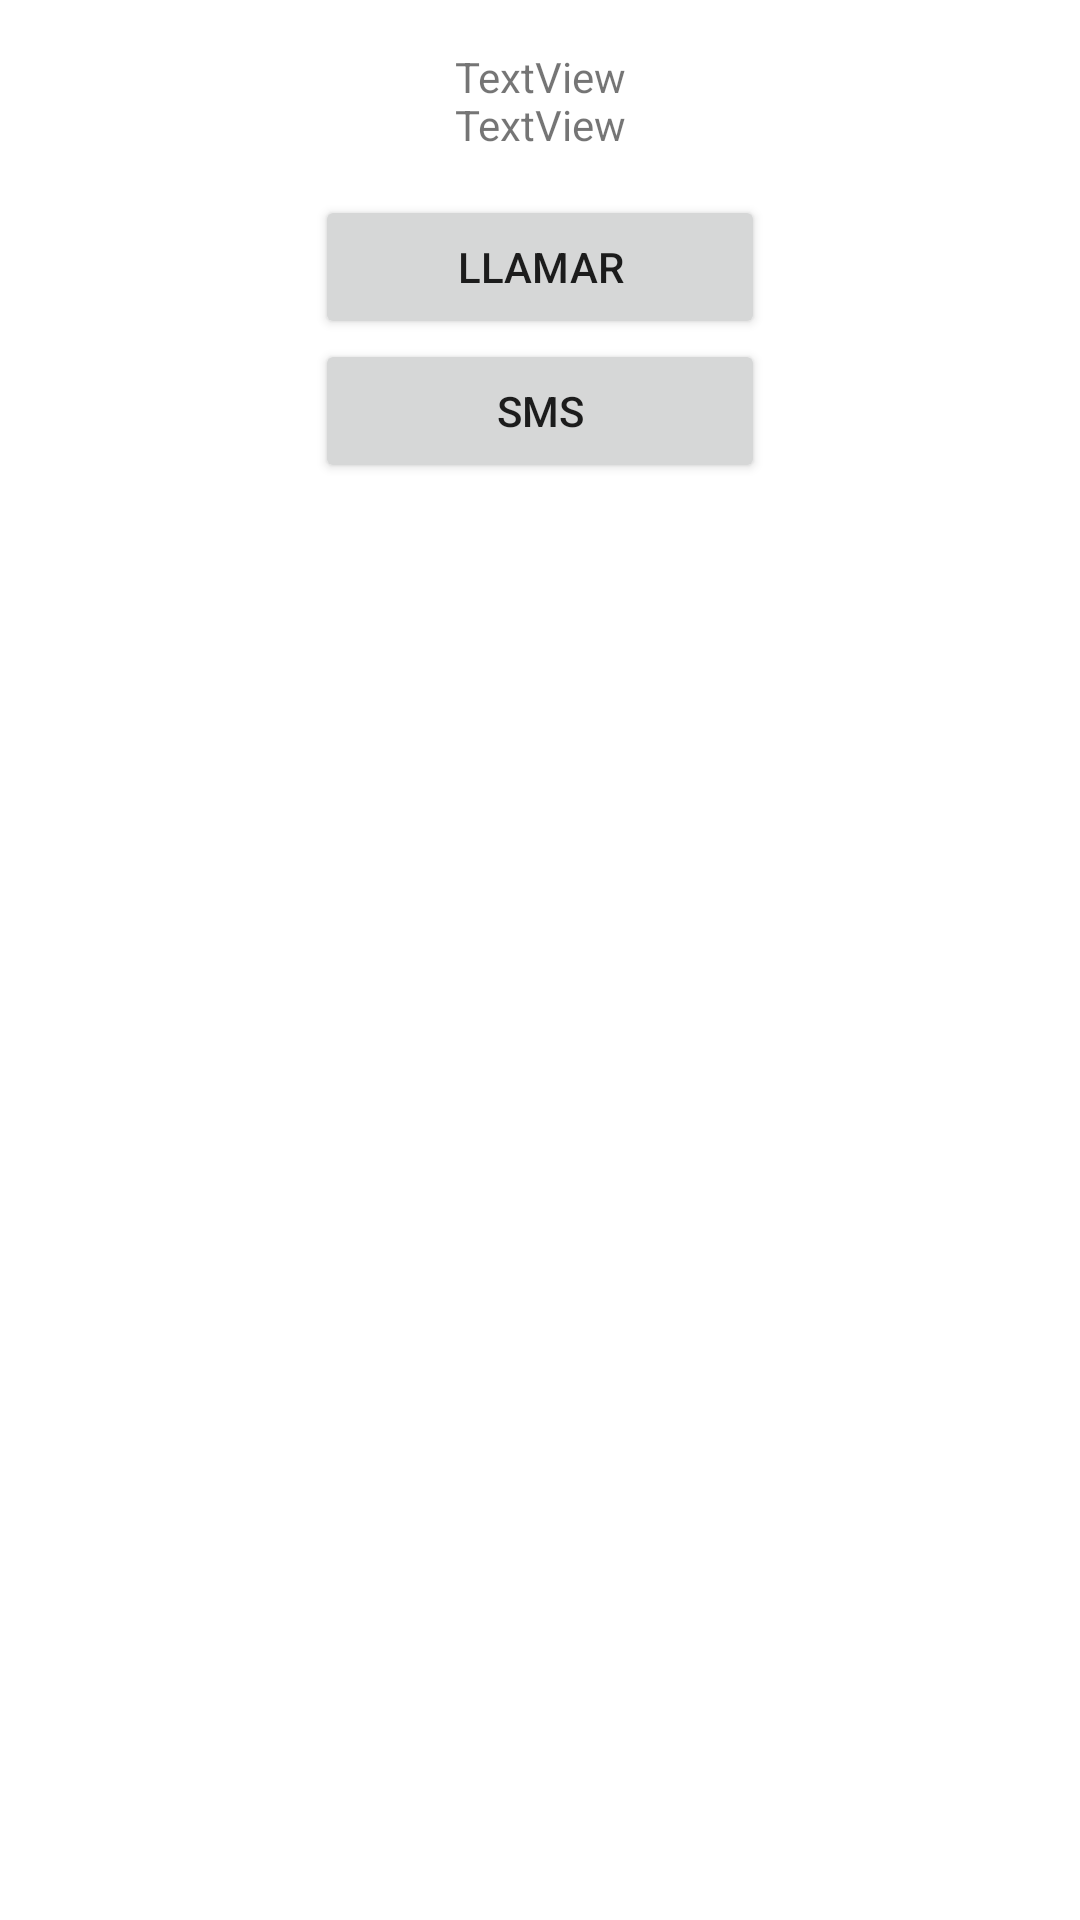

Write the Android layout XML for this screen, with the resource values it uses.
<!-- AndroidManifest.xml: application theme Theme.T2Evaluacion -->
<!-- res/layout/activity_main2.xml -->
<?xml version="1.0" encoding="utf-8"?>
<androidx.constraintlayout.widget.ConstraintLayout xmlns:android="http://schemas.android.com/apk/res/android"
    xmlns:app="http://schemas.android.com/apk/res-auto"
    xmlns:tools="http://schemas.android.com/tools"
    android:layout_width="match_parent"
    android:layout_height="match_parent"
    tools:context=".MainActivity2">
    <Button
        android:id="@+id/bt_llamar"
        android:layout_width="150dp"
        android:layout_height="wrap_content"
        android:layout_marginTop="33dp"
        android:text="LLAMAR"
        app:layout_constraintEnd_toEndOf="parent"
        app:layout_constraintHorizontal_bias="0.5"
        app:layout_constraintStart_toStartOf="parent"
        app:layout_constraintTop_toTopOf="@+id/txt_number" />

    <Button
        android:id="@+id/btn_sms"
        android:layout_width="150dp"
        android:layout_height="wrap_content"
        android:layout_marginTop="48dp"
        android:text="SMS"
        app:layout_constraintEnd_toEndOf="parent"
        app:layout_constraintHorizontal_bias="0.5"
        app:layout_constraintStart_toStartOf="parent"
        app:layout_constraintTop_toTopOf="@+id/bt_llamar" />
    <TextView
        android:id="@+id/txt_nombre"
        android:layout_width="wrap_content"
        android:layout_height="wrap_content"
        android:layout_marginTop="16dp"
        android:text="TextView"
        app:layout_constraintEnd_toEndOf="parent"
        app:layout_constraintStart_toStartOf="parent"
        app:layout_constraintTop_toTopOf="parent" />

    <TextView
        android:id="@+id/txt_number"
        android:layout_width="wrap_content"
        android:layout_height="wrap_content"
        android:layout_marginTop="16dp"
        android:text="TextView"
        app:layout_constraintEnd_toEndOf="parent"
        app:layout_constraintHorizontal_bias="0.501"
        app:layout_constraintStart_toStartOf="parent"
        app:layout_constraintTop_toTopOf="@+id/txt_nombre" />

</androidx.constraintlayout.widget.ConstraintLayout>
<!-- resources referenced by this layout -->
<resources>
  <style name="Theme.T2Evaluacion" parent="Theme.MaterialComponents.DayNight.DarkActionBar">
          
          <item name="colorPrimary">@color/purple_500</item>
          <item name="colorPrimaryVariant">@color/purple_700</item>
          <item name="colorOnPrimary">@color/white</item>
          
          <item name="colorSecondary">@color/teal_200</item>
          <item name="colorSecondaryVariant">@color/teal_700</item>
          <item name="colorOnSecondary">@color/black</item>
          
          <item name="android:statusBarColor" tools:targetApi="l">?attr/colorPrimaryVariant</item>
          
      </style>
  <!-- not gathered from this repository: default colours our renderer supplied (Android Studio template values) -->
  <color name="purple_500">#FF6200EE</color>
  <color name="purple_700">#FF3700B3</color>
  <color name="teal_200">#FF03DAC5</color>
  <color name="teal_700">#FF018786</color>
  <color name="black">#FF000000</color>
  <color name="white">#FFFFFFFF</color>
</resources>
